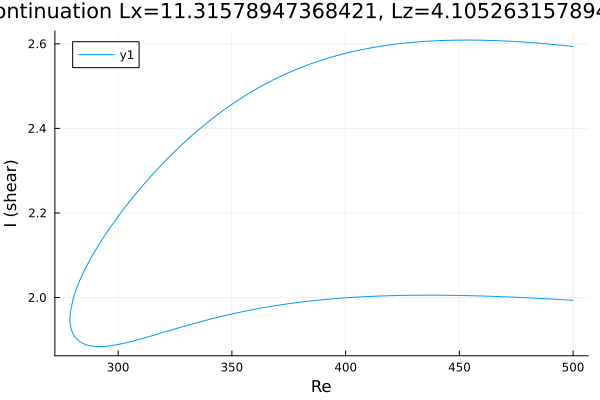

Values plotted in this chart, from the file beside it:
Re, shear
500.0, 1.994
499.7, 1.994
498.2, 1.994
496.8, 1.995
495.4, 1.995
494, 1.995
492.6, 1.996
491.2, 1.996
489.8, 1.997
488.3, 1.997
486.9, 1.998
485.5, 1.998
484.1, 1.998
482.7, 1.999
481.3, 1.999
479.9, 1.999
478.4, 2
477, 2
475.6, 2
474.2, 2.001
472.8, 2.001
471.4, 2.001
470, 2.002
468.5, 2.002
468.3, 2.002
466.9, 2.002
465.4, 2.003
464, 2.003
462.6, 2.003
461.2, 2.003
459.8, 2.004
458.4, 2.004
457, 2.004
455.5, 2.004
454.1, 2.004
452.7, 2.005
451.3, 2.005
449.9, 2.005
448.5, 2.005
447.1, 2.005
445.6, 2.005
444.2, 2.005
442.8, 2.005
441.4, 2.005
440, 2.006
438.6, 2.006
437.2, 2.006
435.8, 2.006
434.3, 2.006
432.9, 2.006
431.5, 2.005
430.1, 2.005
428.7, 2.005
427.3, 2.005
425.9, 2.005
424.4, 2.005
423, 2.005
421.6, 2.005
420.2, 2.004
418.8, 2.004
... 323 more rows
